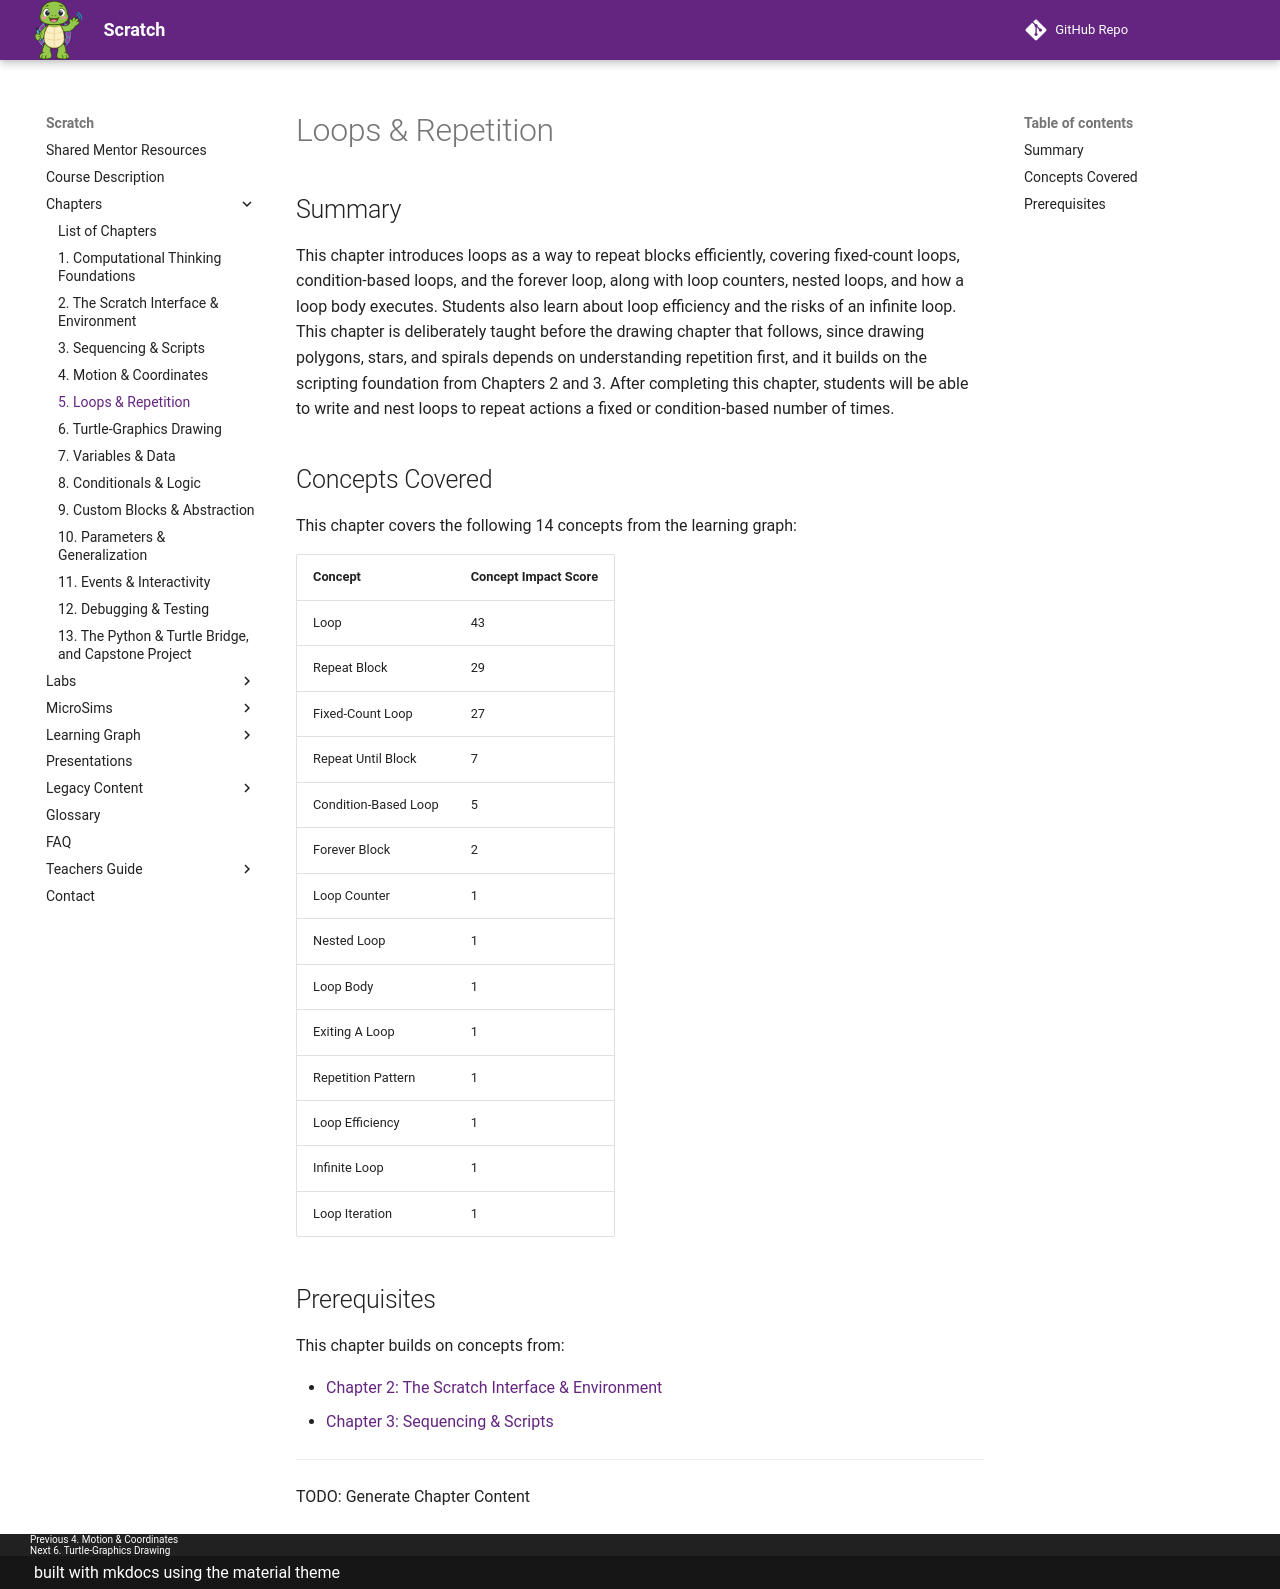

repository: dmccreary/scratch · page: chapters/05-loops-repetition/index.html · generator: mkdocs

# Loops & Repetition

## Summary

This chapter introduces loops as a way to repeat blocks efficiently, covering fixed-count loops, condition-based loops, and the forever loop, along with loop counters, nested loops, and how a loop body executes. Students also learn about loop efficiency and the risks of an infinite loop. This chapter is deliberately taught before the drawing chapter that follows, since drawing polygons, stars, and spirals depends on understanding repetition first, and it builds on the scripting foundation from Chapters 2 and 3. After completing this chapter, students will be able to write and nest loops to repeat actions a fixed or condition-based number of times.

## Concepts Covered

This chapter covers the following 14 concepts from the learning graph:

| Concept | Concept Impact Score |
|---------|----------------------|
| Loop | 43 |
| Repeat Block | 29 |
| Fixed-Count Loop | 27 |
| Repeat Until Block | 7 |
| Condition-Based Loop | 5 |
| Forever Block | 2 |
| Loop Counter | 1 |
| Nested Loop | 1 |
| Loop Body | 1 |
| Exiting A Loop | 1 |
| Repetition Pattern | 1 |
| Loop Efficiency | 1 |
| Infinite Loop | 1 |
| Loop Iteration | 1 |

## Prerequisites

This chapter builds on concepts from:

- [Chapter 2: The Scratch Interface & Environment](../02-scratch-interface-environment/index.md)
- [Chapter 3: Sequencing & Scripts](../03-sequencing-scripts/index.md)

---

TODO: Generate Chapter Content
